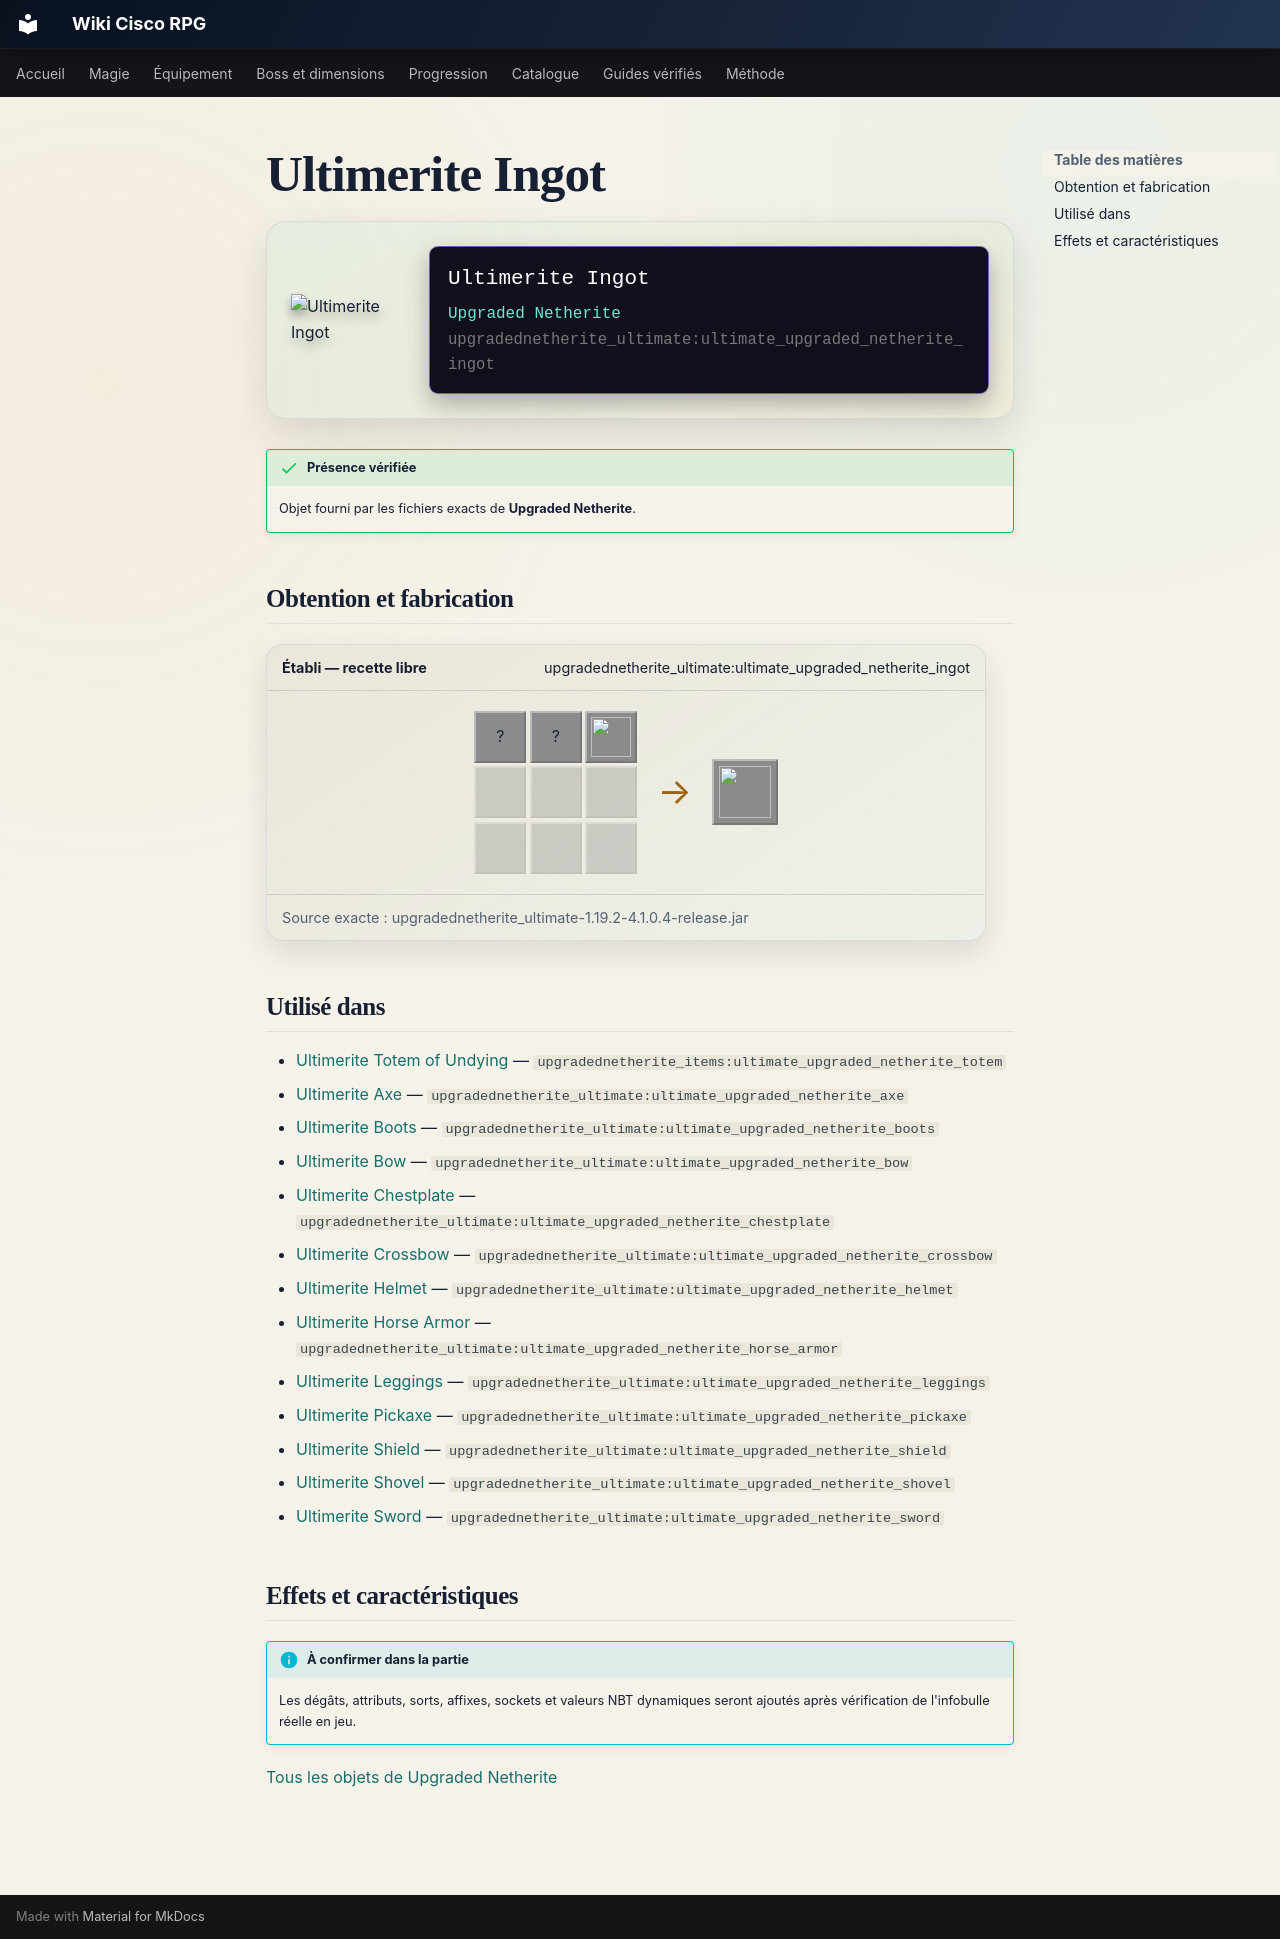

repository: Kloups-Dev/wiki-cisco-rpg · page: catalogue/objets/upgradednetherite_ultimate/ultimate_upgraded_netherite_ingot/index.html · generator: mkdocs

# Ultimerite Ingot

<div class="mc-item-showcase">
<img class="mc-item-icon" src="../../../../assets/generated/items/upgradednetherite_ultimate/ultimate_upgraded_netherite_ingot.png" alt="Ultimerite Ingot">
<div class="mc-tooltip-card">
<div class="mc-tooltip-card__name">Ultimerite Ingot</div>
<div class="mc-tooltip-card__mod">Upgraded Netherite</div>
<div class="mc-tooltip-card__id">upgradednetherite_ultimate:ultimate_upgraded_netherite_ingot</div>
</div>
</div>

!!! success "Présence vérifiée"
    Objet fourni par les fichiers exacts de **Upgraded Netherite**.

## Obtention et fabrication

<div class="jei-recipe"><div class="jei-recipe__head"><strong>Établi — recette libre</strong><span>upgradednetherite_ultimate:ultimate_upgraded_netherite_ingot</span></div><div class="jei-recipe__body"><div class="jei-grid"><span class="jei-slot" title="Netherite Ingot (minecraft:netherite_ingot)">?</span><span class="jei-slot" title="Nether Star (minecraft:nether_star)">?</span><a class="jei-slot" href="../../../../catalogue/objets/upgradednetherite_ultimate/ultimate_essence/" title="Ultimerite Essence (upgradednetherite_ultimate:ultimate_essence)"><img src="../../../../assets/generated/items/upgradednetherite_ultimate/ultimate_essence.png" alt="" loading="lazy"></a><span class="jei-slot jei-slot--empty"></span><span class="jei-slot jei-slot--empty"></span><span class="jei-slot jei-slot--empty"></span><span class="jei-slot jei-slot--empty"></span><span class="jei-slot jei-slot--empty"></span><span class="jei-slot jei-slot--empty"></span></div><span class="jei-arrow">→</span><span class="jei-slot jei-slot--result"><img src="../../../../assets/generated/items/upgradednetherite_ultimate/ultimate_upgraded_netherite_ingot.png" alt=""></span></div><div class="jei-recipe__source">Source exacte : upgradednetherite_ultimate-1.19.2-4.1.0.4-release.jar</div></div>

## Utilisé dans

- [Ultimerite Totem of Undying](../../../catalogue/objets/upgradednetherite_items/ultimate_upgraded_netherite_totem.md) — <code>upgradednetherite_items:ultimate_upgraded_netherite_totem</code>
- [Ultimerite Axe](../../../catalogue/objets/upgradednetherite_ultimate/ultimate_upgraded_netherite_axe.md) — <code>upgradednetherite_ultimate:ultimate_upgraded_netherite_axe</code>
- [Ultimerite Boots](../../../catalogue/objets/upgradednetherite_ultimate/ultimate_upgraded_netherite_boots.md) — <code>upgradednetherite_ultimate:ultimate_upgraded_netherite_boots</code>
- [Ultimerite Bow](../../../catalogue/objets/upgradednetherite_ultimate/ultimate_upgraded_netherite_bow.md) — <code>upgradednetherite_ultimate:ultimate_upgraded_netherite_bow</code>
- [Ultimerite Chestplate](../../../catalogue/objets/upgradednetherite_ultimate/ultimate_upgraded_netherite_chestplate.md) — <code>upgradednetherite_ultimate:ultimate_upgraded_netherite_chestplate</code>
- [Ultimerite Crossbow](../../../catalogue/objets/upgradednetherite_ultimate/ultimate_upgraded_netherite_crossbow.md) — <code>upgradednetherite_ultimate:ultimate_upgraded_netherite_crossbow</code>
- [Ultimerite Helmet](../../../catalogue/objets/upgradednetherite_ultimate/ultimate_upgraded_netherite_helmet.md) — <code>upgradednetherite_ultimate:ultimate_upgraded_netherite_helmet</code>
- [Ultimerite Horse Armor](../../../catalogue/objets/upgradednetherite_ultimate/ultimate_upgraded_netherite_horse_armor.md) — <code>upgradednetherite_ultimate:ultimate_upgraded_netherite_horse_armor</code>
- [Ultimerite Leggings](../../../catalogue/objets/upgradednetherite_ultimate/ultimate_upgraded_netherite_leggings.md) — <code>upgradednetherite_ultimate:ultimate_upgraded_netherite_leggings</code>
- [Ultimerite Pickaxe](../../../catalogue/objets/upgradednetherite_ultimate/ultimate_upgraded_netherite_pickaxe.md) — <code>upgradednetherite_ultimate:ultimate_upgraded_netherite_pickaxe</code>
- [Ultimerite Shield](../../../catalogue/objets/upgradednetherite_ultimate/ultimate_upgraded_netherite_shield.md) — <code>upgradednetherite_ultimate:ultimate_upgraded_netherite_shield</code>
- [Ultimerite Shovel](../../../catalogue/objets/upgradednetherite_ultimate/ultimate_upgraded_netherite_shovel.md) — <code>upgradednetherite_ultimate:ultimate_upgraded_netherite_shovel</code>
- [Ultimerite Sword](../../../catalogue/objets/upgradednetherite_ultimate/ultimate_upgraded_netherite_sword.md) — <code>upgradednetherite_ultimate:ultimate_upgraded_netherite_sword</code>

## Effets et caractéristiques

!!! info "À confirmer dans la partie"
    Les dégâts, attributs, sorts, affixes, sockets et valeurs NBT dynamiques seront ajoutés après vérification de l'infobulle réelle en jeu.

[Tous les objets de Upgraded Netherite](../../../contenu/upgraded-netherite.md)
